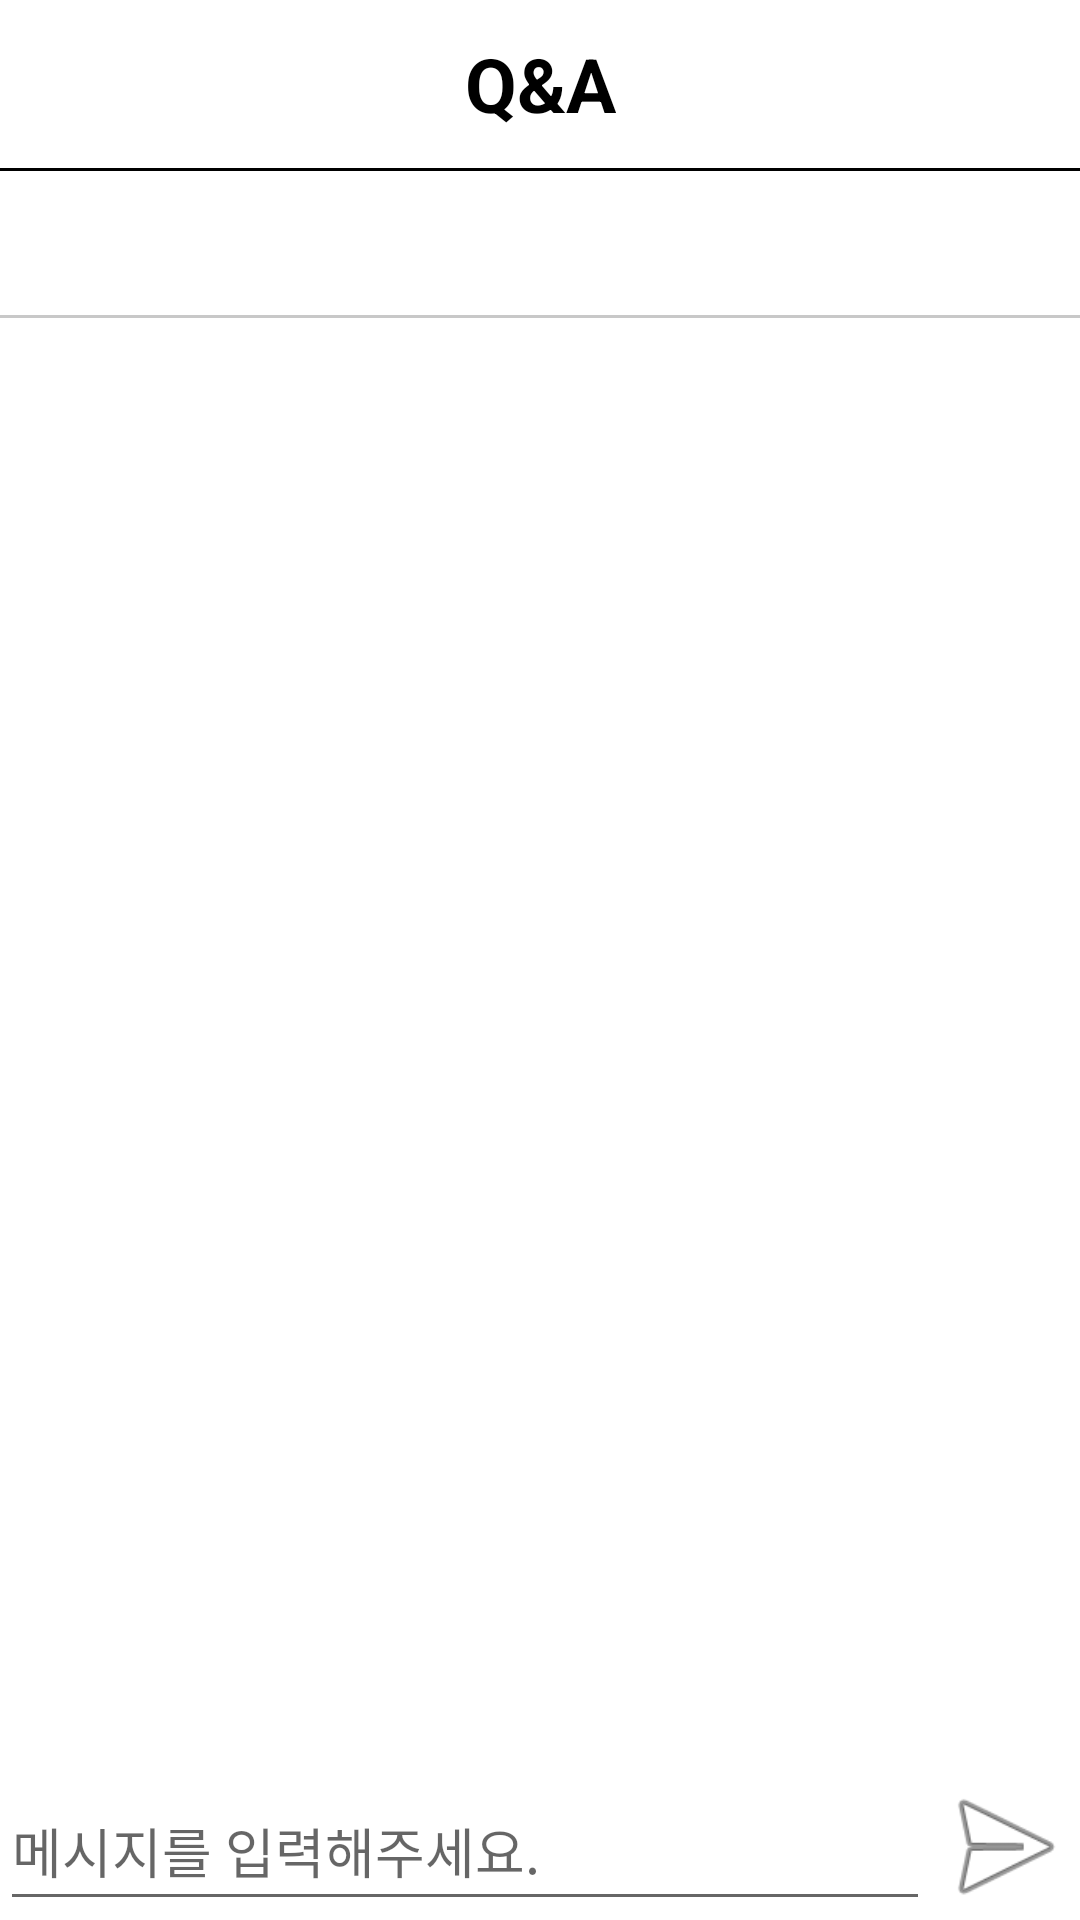

Produce the Android XML layout that renders to this screen, including the resource entries it uses.
<!-- AndroidManifest.xml: activity theme AppTheme.NoActionBar -->
<!-- res/layout/activity_qna_board.xml -->
<?xml version="1.0" encoding="utf-8"?>
<LinearLayout xmlns:android="http://schemas.android.com/apk/res/android"
    xmlns:app="http://schemas.android.com/apk/res-auto"
    xmlns:tools="http://schemas.android.com/tools"
    android:layout_width="match_parent"
    android:layout_height="match_parent"
    android:orientation="vertical"
    android:background="@color/white"
    tools:context=".activities.QnaBoardActivity">


    <androidx.appcompat.widget.Toolbar
        android:id="@+id/qnaboard_toolbar"
        android:layout_width="match_parent"
        android:layout_height="wrap_content"
        app:popupTheme="@style/ThemeOverlay.AppCompat.Dark">

        <TextView
            android:layout_width="wrap_content"
            android:layout_height="match_parent"
            android:layout_gravity="center"
            android:text="Q&amp;A"
            android:textColor="@color/black"
            android:textStyle="bold"
            android:textSize="25sp"
            />

    </androidx.appcompat.widget.Toolbar>
    <View
        android:layout_width="match_parent"
        android:layout_height="1dp"
        android:background="@color/black"/>

    <LinearLayout
        android:layout_width="match_parent"
        android:layout_height="wrap_content"
        android:orientation="vertical"
        android:layout_margin="5dp"
        >

        <TextView
            android:id="@+id/qnaboard_tv_nickname"
            android:layout_width="match_parent"
            android:layout_height="wrap_content"
            android:text=""
            android:textSize="14sp"
            android:textColor="@color/black"
            android:textStyle="bold"/>
        <TextView
            android:id="@+id/qnaboard_tv_content"
            android:layout_width="match_parent"
            android:layout_height="wrap_content"
            android:text=""
            android:textSize="14sp"
            />


    </LinearLayout>

    <View
        android:layout_width="match_parent"
        android:layout_height="1dp"
        android:background="#C8C8C8"
        android:layout_marginBottom="10dp"/>

    <androidx.recyclerview.widget.RecyclerView
        android:id="@+id/qnaboard_comments_recyclerview"
        android:layout_width="match_parent"
        android:layout_height="match_parent"
        android:layout_marginBottom="50dp"/>




    <LinearLayout
        android:layout_width="match_parent"
        android:layout_height="50dp"
        android:orientation="horizontal"
        android:layout_marginTop="-50dp">

        <EditText
            android:id="@+id/qnaboard_comments_et_message"
            android:layout_width="match_parent"
            android:layout_height="match_parent"
            android:layout_weight="8"
            android:hint="메시지를 입력해주세요." />

        <ImageButton
            android:id="@+id/qnaboard_comments_imageButton_send"
            android:layout_width="50dp"
            android:layout_height="match_parent"
            android:background="@android:drawable/ic_menu_send"
            />
    </LinearLayout>




</LinearLayout>
<!-- resources referenced by this layout -->
<resources>
  <style name="AppTheme.NoActionBar">
          <item name="windowActionBar">false</item>
          <item name="windowNoTitle">true</item>
      </style>
  <!-- not gathered from this repository: default colours our renderer supplied (Android Studio template values) -->
  <color name="black">#FF000000</color>
  <color name="white">#FFFFFFFF</color>
</resources>
